Run: headless pygame with SDL's dummy video driver; simulated clock (each Clock.tick advances the game by its frame time, no real sleeping); random seed 0; keys injected as events and as key.get_pressed() state; no mouse input.
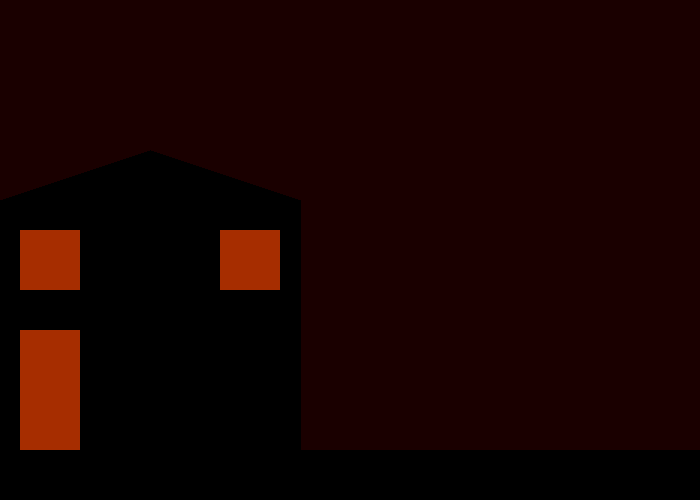
Frame 1 of 4 · flips 1–60 · no input
Frame 2 of 4 · flips 61–180 · tapped SPACE, RETURN · held RIGHT (→), D · screen unchanged from frame 1, image omitted
Frame 3 of 4 · flips 181–300 · held DOWN (↓), S · screen unchanged from frame 2, image omitted
Frame 4 of 4 · flips 301–420 · held LEFT (←), A, UP (↑), W · screen unchanged from frame 3, image omitted

The pygame program that drew these frames:

# go to terminal (@ bottom of screen) and write "pip install pygame" after PS C: line
# USE OBJECT ORIENTED
import pygame
import math
import random

# color constants
WHITE = (255, 255, 255)
BLACK = (0, 0, 0)
RED = (77, 0, 0)
ORANGE = (166, 45, 0)
YELLOW = (255, 153, 0)
BG = (26, 0, 0)
GREY = (4, 2, 2)


# math constants

# game constants
DISPLAY_WIDTH = 700
DISPLAY_HEIGHT = 500
FPS = 60

############################################################
############################################################

class House:

    def __init__(self, x_val, y_val, color, color2, color3):
        self.x_val = x_val
        self.y_val = y_val
        self.color = color
        self.color2 = color2
        self.color3 = color3

    def draw_house(self):
        pygame.draw.polygon(screen, self.color, ((self.x_val, self.y_val), (self.x_val, self.y_val - 300), (self.x_val+150, self.y_val - 350), (self.x_val+300, self.y_val - 300), (self.x_val+300, self.y_val)))
        pygame.draw.rect(screen, self.color3, ((self.x_val+20, self.y_val-270),(self.x_val+60, self.y_val-440)))
        pygame.draw.rect(screen, self.color3, ((self.x_val+220, self.y_val-270), (self.x_val+60, self.y_val-440)))
        pygame.draw.rect(screen, self.color3, ((self.x_val + 20, self.y_val - 170), (self.x_val + 60, self.y_val - 340)))

house = House(0, DISPLAY_HEIGHT, BLACK, GREY, ORANGE)

class Ground:
    def __init__(self, x_val, y_val, color):
        self.x_val = x_val
        self.y_val = y_val
        self.color = color

    def draw_ground(self):
        pygame.draw.rect(screen, self.color, ((self.x_val, self.y_val),(self.x_val+DISPLAY_WIDTH, self.y_val + 50)))

ground = Ground(0, 450, BLACK)


pygame.init()

screen = pygame.display.set_mode((DISPLAY_WIDTH, DISPLAY_HEIGHT))
clock = pygame.time.Clock()

running = True
while running:

    for event in pygame.event.get():
        if event.type == pygame.QUIT:
            running = False

    ## functions ##


    ## drawing ##
    house.draw_house()
    ground.draw_ground()




    pygame.display.flip()

    screen.fill(BG)

    clock.tick(FPS)

pygame.quit()
